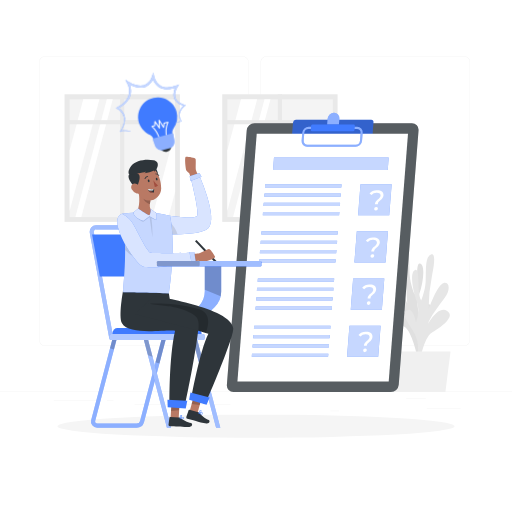
t = 0.00 s
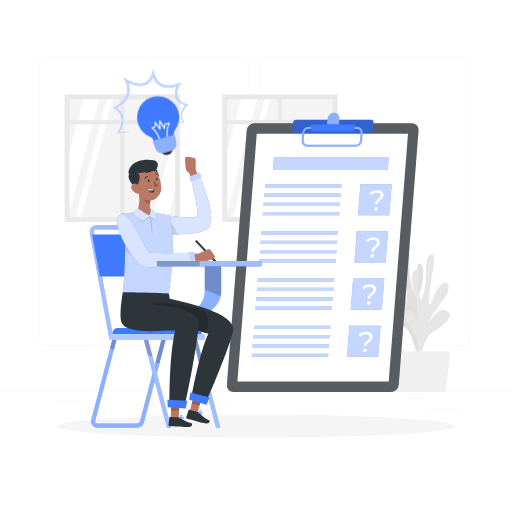
t = 0.23 s
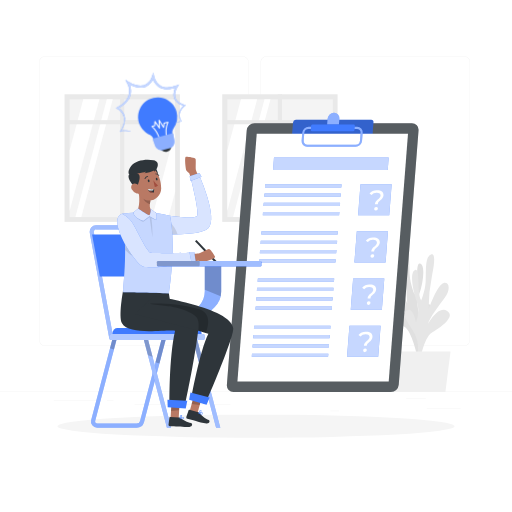
t = 0.49 s
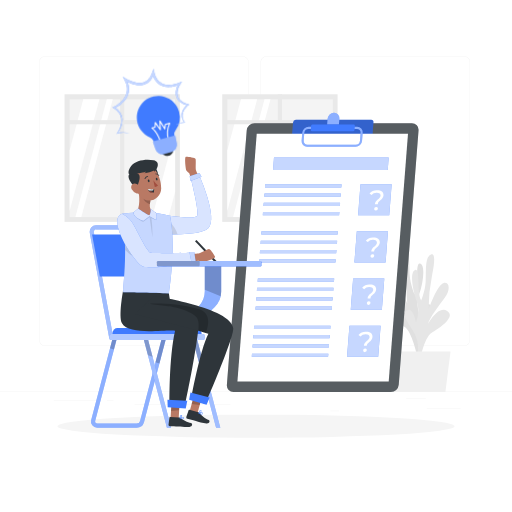
t = 0.75 s
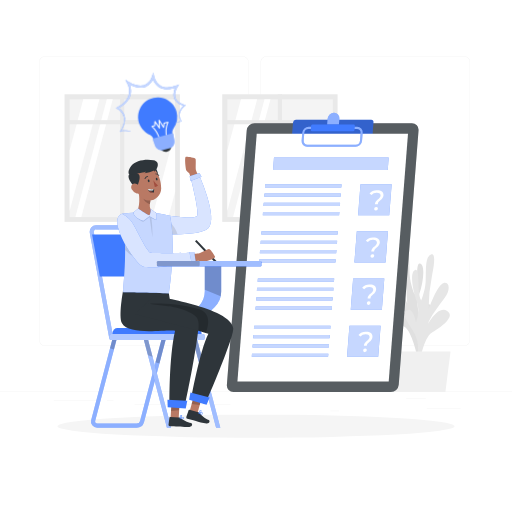
t = 1.05 s
t = 1.20 s: frame unchanged from t = 1.05 s, image omitted

The animated SVG that drew these frames (rendered in a browser with its animation timeline set to each time). Animation: 1 CSS @keyframes rule; one cycle of 1.50 s, repeats indefinitely.

<svg class="animated" id="freepik_stories-exams" xmlns="http://www.w3.org/2000/svg" viewBox="0 0 500 500" version="1.1" xmlns:xlink="http://www.w3.org/1999/xlink" xmlns:svgjs="http://svgjs.com/svgjs"><style>svg#freepik_stories-exams:not(.animated) .animable {opacity: 0;}svg#freepik_stories-exams.animated #freepik--Lightbulb--inject-23 {animation: 1.5s Infinite  linear heartbeat;animation-delay: 0s;}            @keyframes heartbeat {                0% {                    transform: scale(1);                }                10% {                    transform: scale(1.1);                }                30% {                    transform: scale(1);                }                40% {                    transform: scale(1);                }                50% {                    transform: scale(1.1);                }                60% {                    transform: scale(1);                }                100% {                    transform: scale(1);                }            }        </style><g id="freepik--background-complete--inject-23" class="animable" style="transform-origin: 250px 228.23px;"><rect y="382.4" width="500" height="0.25" style="fill: rgb(235, 235, 235); transform-origin: 250px 382.525px;" id="elsp0u5i0r5i" class="animable"></rect><rect x="416.78" y="398.49" width="33.12" height="0.25" style="fill: rgb(235, 235, 235); transform-origin: 433.34px 398.615px;" id="el9q157yn3srp" class="animable"></rect><rect x="322.53" y="401.21" width="8.69" height="0.25" style="fill: rgb(235, 235, 235); transform-origin: 326.875px 401.335px;" id="elgrxhkwlhkfw" class="animable"></rect><rect x="396.59" y="389.21" width="19.19" height="0.25" style="fill: rgb(235, 235, 235); transform-origin: 406.185px 389.335px;" id="el05gs131x23ki" class="animable"></rect><rect x="52.46" y="390.89" width="43.19" height="0.25" style="fill: rgb(235, 235, 235); transform-origin: 74.055px 391.015px;" id="el7mzn7ld2sgi" class="animable"></rect><rect x="104.56" y="390.89" width="6.33" height="0.25" style="fill: rgb(235, 235, 235); transform-origin: 107.725px 391.015px;" id="ely17goa1vxz" class="animable"></rect><rect x="131.47" y="395.11" width="93.68" height="0.25" style="fill: rgb(235, 235, 235); transform-origin: 178.31px 395.235px;" id="el7di1of72nl" class="animable"></rect><path d="M237,337.8H43.91a5.71,5.71,0,0,1-5.7-5.71V60.66A5.71,5.71,0,0,1,43.91,55H237a5.71,5.71,0,0,1,5.71,5.71V332.09A5.71,5.71,0,0,1,237,337.8ZM43.91,55.2a5.46,5.46,0,0,0-5.45,5.46V332.09a5.46,5.46,0,0,0,5.45,5.46H237a5.47,5.47,0,0,0,5.46-5.46V60.66A5.47,5.47,0,0,0,237,55.2Z" style="fill: rgb(235, 235, 235); transform-origin: 140.46px 196.4px;" id="elnwvjuojbmfq" class="animable"></path><path d="M453.31,337.8H260.21a5.72,5.72,0,0,1-5.71-5.71V60.66A5.72,5.72,0,0,1,260.21,55h193.1A5.71,5.71,0,0,1,459,60.66V332.09A5.71,5.71,0,0,1,453.31,337.8ZM260.21,55.2a5.47,5.47,0,0,0-5.46,5.46V332.09a5.47,5.47,0,0,0,5.46,5.46h193.1a5.47,5.47,0,0,0,5.46-5.46V60.66a5.47,5.47,0,0,0-5.46-5.46Z" style="fill: rgb(235, 235, 235); transform-origin: 356.75px 196.4px;" id="elsslxpewu6k" class="animable"></path><path d="M411.48,347.81s-7.68-15,1.1-29.86,11.32-18.32,5.72-21.36-8.16,11.86-8.16,11.86-4.72-10.25-.82-21,6.34-28.2,1-30.07-1,21.79-5.64,29.86c0,0-3.87-9-4.51-17.6s.36-22.37-3.84-25.9-6.9-1.08-2.77,17.93a179,179,0,0,1,4.1,34.46s-9.12-24.94-15.24-25.66-6.11,7.35-.87,14.35,15.34,19.56,17,26c0,0-10-18.76-19-13s7.84,17.09,15.35,21.18,12.71,29.78,12.71,29.78Z" style="fill: rgb(224, 224, 224); transform-origin: 399.121px 295.579px;" id="eltp58cbkur8" class="animable"></path><path d="M405.41,354s7.49-15.14-1.49-29.85-11.57-18.16-6-21.27,8.32,11.75,8.32,11.75,4.58-10.32.54-21-6.71-28.11-1.42-30.05,1.31,21.78,6,29.78c0,0,3.76-9,4.28-17.65s-.66-22.37,3.5-25.95,6.87-1.18,3,17.88a179.67,179.67,0,0,0-3.64,34.52s8.79-25.06,14.9-25.87,6.21,7.27,1.06,14.34-15.08,19.76-16.65,26.24c0,0,9.76-18.9,18.84-13.27s-7.61,17.19-15.06,21.39-12.32,29.94-12.32,29.94Z" style="fill: rgb(230, 230, 230); transform-origin: 417.14px 301.646px;" id="elxt3afzqcozc" class="animable"></path><polygon points="439.93 343.19 378.11 343.19 383.11 382.87 434.93 382.87 439.93 343.19" style="fill: rgb(240, 240, 240); transform-origin: 409.02px 363.03px;" id="elvu60qi2k0c" class="animable"></polygon><rect x="217.04" y="92.06" width="112.62" height="124.62" style="fill: rgb(233, 233, 233); transform-origin: 273.35px 154.37px;" id="el2x4r2vckdzn" class="animable"></rect><rect x="222" y="97" width="103" height="115" style="fill: rgb(244, 244, 244); transform-origin: 273.5px 154.5px;" id="ely7u60m9v2yn" class="animable"></rect><polygon points="251.11 97 222 206.02 222 147 235.32 97 251.11 97" style="fill: rgb(255, 255, 255); transform-origin: 236.555px 151.51px;" id="eli51snuf1pxd" class="animable"></polygon><polygon points="264.12 97 233.42 212 227.63 212 258.33 97 264.12 97" style="fill: rgb(255, 255, 255); transform-origin: 245.875px 154.5px;" id="elozbzxkmp75" class="animable"></polygon><polygon points="325 128.36 325 187.39 318.48 212 302.69 212 325 128.36" style="fill: rgb(255, 255, 255); transform-origin: 313.845px 170.18px;" id="el8yx3tyhrba" class="animable"></polygon><rect x="271.35" y="92.06" width="4" height="124.62" style="fill: rgb(233, 233, 233); transform-origin: 273.35px 154.37px;" id="elk92zy1dhc8" class="animable"></rect><rect x="219" y="117.35" width="108.5" height="4" style="fill: rgb(233, 233, 233); transform-origin: 273.25px 119.35px;" id="elylasrdzc868" class="animable"></rect><rect x="63.04" y="92.06" width="112.62" height="124.62" style="fill: rgb(233, 233, 233); transform-origin: 119.35px 154.37px;" id="elu0jfzscahxb" class="animable"></rect><rect x="68" y="97" width="103" height="115" style="fill: rgb(244, 244, 244); transform-origin: 119.5px 154.5px;" id="elcc12562hgi" class="animable"></rect><polygon points="97.11 97 68 206.02 68 147 81.32 97 97.11 97" style="fill: rgb(255, 255, 255); transform-origin: 82.555px 151.51px;" id="elwc7fmu3ez2" class="animable"></polygon><polygon points="110.12 97 79.42 212 73.63 212 104.33 97 110.12 97" style="fill: rgb(255, 255, 255); transform-origin: 91.875px 154.5px;" id="el80c8kznpi5h" class="animable"></polygon><polygon points="171 128.36 171 187.39 164.48 212 148.69 212 171 128.36" style="fill: rgb(255, 255, 255); transform-origin: 159.845px 170.18px;" id="el3bylb3xh8ab" class="animable"></polygon><rect x="117.35" y="92.06" width="4" height="124.62" style="fill: rgb(233, 233, 233); transform-origin: 119.35px 154.37px;" id="elnjn34ljre6k" class="animable"></rect><rect x="65" y="117.35" width="108.5" height="4" style="fill: rgb(233, 233, 233); transform-origin: 119.25px 119.35px;" id="elylzp5mzqt4" class="animable"></rect></g><g id="freepik--Shadow--inject-23" class="animable" style="transform-origin: 250px 416.24px;"><ellipse id="freepik--path--inject-23" cx="250" cy="416.24" rx="193.89" ry="11.32" style="fill: rgb(245, 245, 245); transform-origin: 250px 416.24px;" class="animable"></ellipse></g><g id="freepik--exams-sheet--inject-23" class="animable" style="transform-origin: 315.149px 246.445px;"><path d="M381.66,382.87H228.17a6.52,6.52,0,0,1-6.59-7.16l19.35-248.24a7.87,7.87,0,0,1,7.71-7.16H402.12a6.53,6.53,0,0,1,6.6,7.16L389.37,375.71A7.88,7.88,0,0,1,381.66,382.87Z" style="fill: rgb(46, 53, 58); transform-origin: 315.149px 251.59px;" id="el0met0xbes6ym" class="animable"></path><g id="elv100zkv8y2a"><path d="M381.66,382.87H228.17a6.52,6.52,0,0,1-6.59-7.16l19.35-248.24a7.87,7.87,0,0,1,7.71-7.16H402.12a6.53,6.53,0,0,1,6.6,7.16L389.37,375.71A7.88,7.88,0,0,1,381.66,382.87Z" style="fill: rgb(255, 255, 255); opacity: 0.2; transform-origin: 315.149px 251.59px;" class="animable"></path></g><path d="M360.87,136.54h-73.5a2.28,2.28,0,0,1-2.31-2.5l1.13-14.51a2.76,2.76,0,0,1,2.7-2.51h73.5a2.28,2.28,0,0,1,2.3,2.51L363.56,134A2.75,2.75,0,0,1,360.87,136.54Z" style="fill: rgb(64, 123, 255); transform-origin: 324.876px 126.78px;" id="elbw3fo2ssdzo" class="animable"></path><g id="eludm88fphlq"><path d="M360.87,136.54h-73.5a2.28,2.28,0,0,1-2.31-2.5l1.13-14.51a2.76,2.76,0,0,1,2.7-2.51h73.5a2.28,2.28,0,0,1,2.3,2.51L363.56,134A2.75,2.75,0,0,1,360.87,136.54Z" style="opacity: 0.2; isolation: isolate; transform-origin: 324.876px 126.78px;" class="animable"></path></g><path d="M331,121.53h-11.5l.45-5.76a6.32,6.32,0,0,1,6.19-5.75h0a5.25,5.25,0,0,1,5.31,5.75Z" style="fill: rgb(64, 123, 255); transform-origin: 325.487px 115.775px;" id="el6ujn4o7h22x" class="animable"></path><g id="elvdwrgqokglm"><path d="M331,121.53h-11.5l.45-5.76a6.32,6.32,0,0,1,6.19-5.75h0a5.25,5.25,0,0,1,5.31,5.75Z" style="fill: rgb(255, 255, 255); opacity: 0.4; transform-origin: 325.487px 115.775px;" class="animable"></path></g><polygon points="379.59 372.5 231.85 372.5 250.71 130.67 398.44 130.67 379.59 372.5" style="fill: rgb(255, 255, 255); transform-origin: 315.145px 251.585px;" id="elwiufgq5g9dj" class="animable"></polygon><path d="M347.2,143.33H300a5.38,5.38,0,0,1-5.43-5.9l.6-7.68a6.49,6.49,0,0,1,6.35-5.9h47.21a5.39,5.39,0,0,1,5.44,5.9l-.6,7.68A6.51,6.51,0,0,1,347.2,143.33Zm-45.86-17.47a4.28,4.28,0,0,0-4.19,3.89l-.6,7.68a3.55,3.55,0,0,0,3.58,3.9h47.22a4.29,4.29,0,0,0,4.2-3.9l.6-7.68a3.56,3.56,0,0,0-3.59-3.89Z" style="fill: rgb(64, 123, 255); transform-origin: 324.37px 133.59px;" id="el0t8pzq8e6o2r" class="animable"></path><g id="elwlder7suu48"><g style="opacity: 0.4; transform-origin: 324.37px 133.59px;" class="animable"><path d="M347.2,143.33H300a5.38,5.38,0,0,1-5.43-5.9l.6-7.68a6.49,6.49,0,0,1,6.35-5.9h47.21a5.39,5.39,0,0,1,5.44,5.9l-.6,7.68A6.51,6.51,0,0,1,347.2,143.33Zm-45.86-17.47a4.28,4.28,0,0,0-4.19,3.89l-.6,7.68a3.55,3.55,0,0,0,3.58,3.9h47.22a4.29,4.29,0,0,0,4.2-3.9l.6-7.68a3.56,3.56,0,0,0-3.59-3.89Z" style="fill: rgb(255, 255, 255); transform-origin: 324.37px 133.59px;" id="el2zqphdeex09" class="animable"></path></g></g><path d="M344.76,128.28h-40a1.25,1.25,0,0,1-1.27-1.37l.31-4a1.52,1.52,0,0,1,1.49-1.37h40a1.24,1.24,0,0,1,1.26,1.37l-.31,4A1.51,1.51,0,0,1,344.76,128.28Z" style="fill: rgb(64, 123, 255); transform-origin: 325.021px 124.91px;" id="elukzozgegpas" class="animable"></path><polygon points="378.63 166 266.63 166 267.58 153.78 379.58 153.78 378.63 166" style="fill: rgb(64, 123, 255); transform-origin: 323.105px 159.89px;" id="elmtyayhsahya" class="animable"></polygon><polygon points="333.3 183.01 258.74 183.01 258.99 179.86 333.55 179.86 333.3 183.01" style="fill: rgb(64, 123, 255); transform-origin: 296.145px 181.435px;" id="elt4598u8zry8" class="animable"></polygon><polygon points="332.6 192.11 258.04 192.11 258.28 188.95 332.84 188.95 332.6 192.11" style="fill: rgb(64, 123, 255); transform-origin: 295.44px 190.53px;" id="el95lk0nzhuy" class="animable"></polygon><polygon points="331.89 201.21 257.33 201.21 257.57 198.05 332.13 198.05 331.89 201.21" style="fill: rgb(64, 123, 255); transform-origin: 294.73px 199.63px;" id="elw2xjogtubwq" class="animable"></polygon><polygon points="331.18 210.3 256.62 210.3 256.86 207.15 331.42 207.15 331.18 210.3" style="fill: rgb(64, 123, 255); transform-origin: 294.02px 208.725px;" id="elyiu2y89c1p9" class="animable"></polygon><polygon points="380.1 210.3 349.68 210.3 352.06 179.86 382.48 179.86 380.1 210.3" style="fill: rgb(64, 123, 255); transform-origin: 366.08px 195.08px;" id="elusf8z1hawk" class="animable"></polygon><path d="M371.68,191.16c.14-1.78-1.24-3-3.74-3a6.44,6.44,0,0,0-5.16,2.2l-1.92-1.45a9.41,9.41,0,0,1,7.45-3.12c4,0,6.46,1.87,6.21,5-.36,4.65-5.31,5-5.59,8.61h-2.79C366.49,195,371.43,194.36,371.68,191.16Zm-6.28,12.73a1.92,1.92,0,0,1,2-1.78,1.59,1.59,0,0,1,1.64,1.78,1.93,1.93,0,0,1-1.92,1.78A1.61,1.61,0,0,1,365.4,203.89Z" style="fill: rgb(255, 255, 255); transform-origin: 367.699px 195.727px;" id="el7nsz674keh3" class="animable"></path><polygon points="329.71 229.08 255.15 229.08 255.4 225.92 329.96 225.92 329.71 229.08" style="fill: rgb(64, 123, 255); transform-origin: 292.555px 227.5px;" id="elhomcha8bnch" class="animable"></polygon><polygon points="329 238.17 254.44 238.17 254.69 235.02 329.25 235.02 329 238.17" style="fill: rgb(64, 123, 255); transform-origin: 291.845px 236.595px;" id="eletp0jl7d4bk" class="animable"></polygon><polygon points="328.3 247.27 253.74 247.27 253.98 244.12 328.54 244.12 328.3 247.27" style="fill: rgb(64, 123, 255); transform-origin: 291.14px 245.695px;" id="elxzwfznkanc" class="animable"></polygon><polygon points="327.59 256.37 253.03 256.37 253.27 253.21 327.83 253.21 327.59 256.37" style="fill: rgb(64, 123, 255); transform-origin: 290.43px 254.79px;" id="elgkh22ggbtdd" class="animable"></polygon><polygon points="376.51 256.37 346.09 256.37 348.46 225.92 378.88 225.92 376.51 256.37" style="fill: rgb(64, 123, 255); transform-origin: 362.485px 241.145px;" id="elm5pduj858y" class="animable"></polygon><path d="M368.09,237.23c.14-1.79-1.24-3-3.74-3a6.44,6.44,0,0,0-5.16,2.2L357.27,235a9.38,9.38,0,0,1,7.45-3.12c4,0,6.46,1.87,6.21,5-.36,4.65-5.31,5-5.59,8.61h-2.79C362.89,241,367.84,240.43,368.09,237.23ZM361.81,250a1.92,1.92,0,0,1,1.95-1.79A1.59,1.59,0,0,1,365.4,250a1.94,1.94,0,0,1-1.92,1.78A1.61,1.61,0,0,1,361.81,250Z" style="fill: rgb(255, 255, 255); transform-origin: 364.109px 241.825px;" id="elojyik9mszen" class="animable"></path><polygon points="326.12 275.14 251.56 275.14 251.81 271.99 326.37 271.99 326.12 275.14" style="fill: rgb(64, 123, 255); transform-origin: 288.965px 273.565px;" id="el4r29v1uz8t3" class="animable"></polygon><polygon points="325.41 284.24 250.85 284.24 251.1 281.08 325.66 281.08 325.41 284.24" style="fill: rgb(64, 123, 255); transform-origin: 288.255px 282.66px;" id="eltyzz9w4cm27" class="animable"></polygon><polygon points="324.7 293.34 250.15 293.34 250.39 290.18 324.95 290.18 324.7 293.34" style="fill: rgb(64, 123, 255); transform-origin: 287.55px 291.76px;" id="el48t6ju4vhj4" class="animable"></polygon><polygon points="324 302.43 249.44 302.43 249.68 299.28 324.24 299.28 324 302.43" style="fill: rgb(64, 123, 255); transform-origin: 286.84px 300.855px;" id="el4g9jmossq2a" class="animable"></polygon><polygon points="372.92 302.43 342.5 302.43 344.87 271.99 375.29 271.99 372.92 302.43" style="fill: rgb(64, 123, 255); transform-origin: 358.895px 287.21px;" id="elgt9t551n1q" class="animable"></polygon><path d="M364.5,283.29c.14-1.78-1.24-3-3.75-3a6.43,6.43,0,0,0-5.15,2.2L353.68,281a9.38,9.38,0,0,1,7.45-3.12c4,0,6.45,1.86,6.21,4.95-.36,4.66-5.31,5-5.59,8.61H359C359.3,287.11,364.25,286.49,364.5,283.29ZM358.22,296a1.92,1.92,0,0,1,1.95-1.78,1.59,1.59,0,0,1,1.64,1.78,1.93,1.93,0,0,1-1.92,1.78A1.6,1.6,0,0,1,358.22,296Z" style="fill: rgb(255, 255, 255); transform-origin: 360.518px 287.826px;" id="elx4rcqb8sw3" class="animable"></path><polygon points="322.53 321.21 247.97 321.21 248.22 318.05 322.78 318.05 322.53 321.21" style="fill: rgb(64, 123, 255); transform-origin: 285.375px 319.63px;" id="elqf54ccbdd3" class="animable"></polygon><polygon points="321.82 330.31 247.26 330.31 247.51 327.15 322.07 327.15 321.82 330.31" style="fill: rgb(64, 123, 255); transform-origin: 284.665px 328.73px;" id="el0kzkjm1ajzv" class="animable"></polygon><polygon points="321.11 339.4 246.55 339.4 246.8 336.25 321.36 336.25 321.11 339.4" style="fill: rgb(64, 123, 255); transform-origin: 283.955px 337.825px;" id="el51u346yixso" class="animable"></polygon><polygon points="320.4 348.5 245.84 348.5 246.09 345.34 320.65 345.34 320.4 348.5" style="fill: rgb(64, 123, 255); transform-origin: 283.245px 346.92px;" id="elhbsup8f6wjk" class="animable"></polygon><polygon points="369.33 348.5 338.91 348.5 341.28 318.05 371.7 318.05 369.33 348.5" style="fill: rgb(64, 123, 255); transform-origin: 355.305px 333.275px;" id="elawz28k7q4jm" class="animable"></polygon><path d="M360.91,329.36c.14-1.79-1.24-3-3.75-3a6.42,6.42,0,0,0-5.15,2.2l-1.92-1.45a9.38,9.38,0,0,1,7.45-3.12c4,0,6.45,1.87,6.21,5-.36,4.65-5.31,5-5.59,8.61h-2.79C355.71,333.17,360.66,332.56,360.91,329.36Zm-6.28,12.73a1.92,1.92,0,0,1,1.95-1.79,1.59,1.59,0,0,1,1.64,1.79,1.94,1.94,0,0,1-1.92,1.78A1.61,1.61,0,0,1,354.63,342.09Z" style="fill: rgb(255, 255, 255); transform-origin: 356.928px 333.925px;" id="elsocpm8ksvf" class="animable"></path><g id="elua4qqmx6ncd"><polygon points="378.63 166 266.63 166 267.58 153.78 379.58 153.78 378.63 166" style="fill: rgb(255, 255, 255); opacity: 0.7; transform-origin: 323.105px 159.89px;" class="animable"></polygon></g><g id="el4yypg31zqv3"><polygon points="333.3 183.01 258.74 183.01 258.99 179.86 333.55 179.86 333.3 183.01" style="fill: rgb(255, 255, 255); opacity: 0.7; transform-origin: 296.145px 181.435px;" class="animable"></polygon></g><g id="el1icjub54lgo"><polygon points="332.6 192.11 258.04 192.11 258.28 188.95 332.84 188.95 332.6 192.11" style="fill: rgb(255, 255, 255); opacity: 0.7; transform-origin: 295.44px 190.53px;" class="animable"></polygon></g><g id="el9vlohbpgr3v"><polygon points="331.89 201.21 257.33 201.21 257.57 198.05 332.13 198.05 331.89 201.21" style="fill: rgb(255, 255, 255); opacity: 0.7; transform-origin: 294.73px 199.63px;" class="animable"></polygon></g><g id="el2xmh29pgtiw"><polygon points="331.18 210.3 256.62 210.3 256.86 207.15 331.42 207.15 331.18 210.3" style="fill: rgb(255, 255, 255); opacity: 0.7; transform-origin: 294.02px 208.725px;" class="animable"></polygon></g><g id="elpih4jjo3evf"><polygon points="380.1 210.3 349.68 210.3 352.06 179.86 382.48 179.86 380.1 210.3" style="fill: rgb(255, 255, 255); opacity: 0.7; transform-origin: 366.08px 195.08px;" class="animable"></polygon></g><g id="eljpvc2n1fmmp"><polygon points="329.71 229.08 255.15 229.08 255.4 225.92 329.96 225.92 329.71 229.08" style="fill: rgb(255, 255, 255); opacity: 0.7; transform-origin: 292.555px 227.5px;" class="animable"></polygon></g><g id="el1xd416qtd0m"><polygon points="329 238.17 254.44 238.17 254.69 235.02 329.25 235.02 329 238.17" style="fill: rgb(255, 255, 255); opacity: 0.7; transform-origin: 291.845px 236.595px;" class="animable"></polygon></g><g id="elk3x3saijq2"><polygon points="328.3 247.27 253.74 247.27 253.98 244.12 328.54 244.12 328.3 247.27" style="fill: rgb(255, 255, 255); opacity: 0.7; transform-origin: 291.14px 245.695px;" class="animable"></polygon></g><g id="elf6i37x5xy0f"><polygon points="327.59 256.37 253.03 256.37 253.27 253.21 327.83 253.21 327.59 256.37" style="fill: rgb(255, 255, 255); opacity: 0.7; transform-origin: 290.43px 254.79px;" class="animable"></polygon></g><g id="elz2ij2q9ro9o"><polygon points="376.51 256.37 346.09 256.37 348.46 225.92 378.88 225.92 376.51 256.37" style="fill: rgb(255, 255, 255); opacity: 0.7; transform-origin: 362.485px 241.145px;" class="animable"></polygon></g><g id="el44tzgrnhvlr"><polygon points="326.12 275.14 251.56 275.14 251.81 271.99 326.37 271.99 326.12 275.14" style="fill: rgb(255, 255, 255); opacity: 0.7; transform-origin: 288.965px 273.565px;" class="animable"></polygon></g><g id="ely1smlho9uto"><polygon points="325.41 284.24 250.85 284.24 251.1 281.08 325.66 281.08 325.41 284.24" style="fill: rgb(255, 255, 255); opacity: 0.7; transform-origin: 288.255px 282.66px;" class="animable"></polygon></g><g id="el4v4dxw1x69l"><polygon points="324.7 293.34 250.15 293.34 250.39 290.18 324.95 290.18 324.7 293.34" style="fill: rgb(255, 255, 255); opacity: 0.7; transform-origin: 287.55px 291.76px;" class="animable"></polygon></g><g id="el1zmcv4937et"><polygon points="324 302.43 249.44 302.43 249.68 299.28 324.24 299.28 324 302.43" style="fill: rgb(255, 255, 255); opacity: 0.7; transform-origin: 286.84px 300.855px;" class="animable"></polygon></g><g id="elqpr8c8w02b"><polygon points="372.92 302.43 342.5 302.43 344.87 271.99 375.29 271.99 372.92 302.43" style="fill: rgb(255, 255, 255); opacity: 0.7; transform-origin: 358.895px 287.21px;" class="animable"></polygon></g><g id="elf0bkru4de3k"><polygon points="322.53 321.21 247.97 321.21 248.22 318.05 322.78 318.05 322.53 321.21" style="fill: rgb(255, 255, 255); opacity: 0.7; transform-origin: 285.375px 319.63px;" class="animable"></polygon></g><g id="el35fcckjvo2a"><polygon points="321.82 330.31 247.26 330.31 247.51 327.15 322.07 327.15 321.82 330.31" style="fill: rgb(255, 255, 255); opacity: 0.7; transform-origin: 284.665px 328.73px;" class="animable"></polygon></g><g id="elmbli0n0hppt"><polygon points="321.11 339.4 246.55 339.4 246.8 336.25 321.36 336.25 321.11 339.4" style="fill: rgb(255, 255, 255); opacity: 0.7; transform-origin: 283.955px 337.825px;" class="animable"></polygon></g><g id="el2e5r9gcudt9"><polygon points="320.4 348.5 245.84 348.5 246.09 345.34 320.65 345.34 320.4 348.5" style="fill: rgb(255, 255, 255); opacity: 0.7; transform-origin: 283.245px 346.92px;" class="animable"></polygon></g><g id="elgjyrxoprk4e"><polygon points="369.33 348.5 338.91 348.5 341.28 318.05 371.7 318.05 369.33 348.5" style="fill: rgb(255, 255, 255); opacity: 0.7; transform-origin: 355.305px 333.275px;" class="animable"></polygon></g></g><g id="freepik--Chair--inject-23" class="animable" style="transform-origin: 151.814px 318.835px;"><path d="M200,257v27.54a21,21,0,0,1-5.85,14.57L168.45,326H183l26.7-26.28a21.08,21.08,0,0,0,6.3-15V257Z" style="fill: rgb(64, 123, 255); transform-origin: 192.225px 291.5px;" id="elpt2o0om86dm" class="animable"></path><g id="elmbikzt60tlm"><path d="M216,257v27.69a20.24,20.24,0,0,1-.52,4.61,20.91,20.91,0,0,1-5.78,10.42L183,326H168.45l25.7-26.89A21,21,0,0,0,200,284.54V257Z" style="fill: rgb(255, 255, 255); opacity: 0.4; transform-origin: 192.225px 291.5px;" class="animable"></path></g><g id="el91zylr0sjn5"><path d="M216,257v27.69a20.24,20.24,0,0,1-.52,4.61L200,283.05V257Z" style="opacity: 0.2; isolation: isolate; transform-origin: 208px 273.15px;" class="animable"></path></g><path d="M158.34,329,136.8,411.06a3.48,3.48,0,0,1-3.37,2.61H94.94a2.08,2.08,0,0,1-1.64-.81,2.05,2.05,0,0,1-.36-1.79L114.49,329h-4.14L89.07,410.05a6.09,6.09,0,0,0,5.87,7.62h38.49a7.49,7.49,0,0,0,7.24-5.59L162.47,329Z" style="fill: rgb(64, 123, 255); transform-origin: 125.672px 373.335px;" id="elxl7brizdqop" class="animable"></path><g id="elpviw95dkbm"><g style="opacity: 0.4; isolation: isolate; transform-origin: 125.672px 373.335px;" class="animable"><path d="M158.34,329,136.8,411.06a3.48,3.48,0,0,1-3.37,2.61H94.94a2.08,2.08,0,0,1-1.64-.81,2.05,2.05,0,0,1-.36-1.79L114.49,329h-4.14L89.07,410.05a6.09,6.09,0,0,0,5.87,7.62h38.49a7.49,7.49,0,0,0,7.24-5.59L162.47,329Z" style="fill: rgb(255, 255, 255); transform-origin: 125.672px 373.335px;" id="eldwqw73af8p6" class="animable"></path></g></g><polygon points="167.15 417.67 143.6 327.87 139.73 328.88 163.01 417.67 167.15 417.67" style="fill: rgb(64, 123, 255); transform-origin: 153.44px 372.77px;" id="ellsw15ap3ah" class="animable"></polygon><polygon points="215.15 417.67 191.6 327.87 187.73 328.88 211.01 417.67 215.15 417.67" style="fill: rgb(64, 123, 255); transform-origin: 201.44px 372.77px;" id="elq7fkw8fztdj" class="animable"></polygon><g id="el2dbir4f47b3"><g style="opacity: 0.5; transform-origin: 153.44px 372.77px;" class="animable"><polygon points="167.15 417.67 143.6 327.87 139.73 328.88 163.01 417.67 167.15 417.67" style="fill: rgb(255, 255, 255); transform-origin: 153.44px 372.77px;" id="el26aidd41rzu" class="animable"></polygon></g></g><g id="el4y5cnhdofsv"><g style="opacity: 0.5; transform-origin: 201.44px 372.77px;" class="animable"><polygon points="215.15 417.67 191.6 327.87 187.73 328.88 211.01 417.67 215.15 417.67" style="fill: rgb(255, 255, 255); transform-origin: 201.44px 372.77px;" id="el1ncz77ev09c" class="animable"></polygon></g></g><g id="el63wi8ozy0at"><polygon points="110.35 329 114.49 329 111.24 341.37 107.41 340.2 110.35 329" style="opacity: 0.2; isolation: isolate; transform-origin: 110.95px 335.185px;" class="animable"></polygon></g><g id="elvxcds52chos"><polygon points="143.6 327.87 148.95 348.28 144.46 346.92 139.73 328.88 143.6 327.87" style="opacity: 0.2; isolation: isolate; transform-origin: 144.34px 338.075px;" class="animable"></polygon></g><g id="el3alhbwaiiwo"><polygon points="158.34 329 162.47 329 155.69 354.9 151.85 353.73 158.34 329" style="opacity: 0.2; isolation: isolate; transform-origin: 157.16px 341.95px;" class="animable"></polygon></g><g id="elvmp8vyxj4r8"><polygon points="201.05 364.15 196.54 362.77 187.73 329.13 191.6 328.03 201.05 364.15" style="opacity: 0.2; isolation: isolate; transform-origin: 194.39px 346.09px;" class="animable"></polygon></g><path d="M106.7,330.37,88,229.14l-.25-1.53a6.58,6.58,0,0,1,1.35-5.41,6.13,6.13,0,0,1,4.81-2.2h40.48a8.66,8.66,0,0,1,8.06,6.92l.3,1.71,18.69,101-3.94.72-18.75-101.3-.24-1.42a4.62,4.62,0,0,0-4.12-3.63H93.87a2.18,2.18,0,0,0-1.74.76,2.63,2.63,0,0,0-.48,2.17l.28,1.68,18.71,101Z" style="fill: rgb(64, 123, 255); transform-origin: 124.534px 275.185px;" id="elvv3rrsm1spj" class="animable"></path><g id="elkcma7d8jq6p"><g style="opacity: 0.5; isolation: isolate; transform-origin: 124.534px 275.185px;" class="animable"><path d="M106.7,330.37,88,229.14l-.25-1.53a6.58,6.58,0,0,1,1.35-5.41,6.13,6.13,0,0,1,4.81-2.2h40.48a8.66,8.66,0,0,1,8.06,6.92l.3,1.71,18.69,101-3.94.72-18.75-101.3-.24-1.42a4.62,4.62,0,0,0-4.12-3.63H93.87a2.18,2.18,0,0,0-1.74.76,2.63,2.63,0,0,0-.48,2.17l.28,1.68,18.71,101Z" style="fill: rgb(255, 255, 255); transform-origin: 124.534px 275.185px;" id="el576197wj0pw" class="animable"></path></g></g><path d="M114.88,320.33h76.93a5,5,0,0,1,5,5V332a0,0,0,0,1,0,0H109.88a0,0,0,0,1,0,0v-6.69A5,5,0,0,1,114.88,320.33Z" style="fill: rgb(64, 123, 255); transform-origin: 153.345px 326.165px;" id="el601xqi08asv" class="animable"></path><rect x="106.67" y="326.18" width="93.35" height="5.84" rx="2.01" style="fill: rgb(64, 123, 255); transform-origin: 153.345px 329.1px;" id="ele4ouneg0pb9" class="animable"></rect><g id="eldx9gy2dnufw"><rect x="106.67" y="326.18" width="93.35" height="5.84" rx="2.01" style="fill: rgb(255, 255, 255); opacity: 0.6; isolation: isolate; transform-origin: 153.345px 329.1px;" class="animable"></rect></g><polygon points="148.33 270 97.5 270 89.92 229 140.74 229 148.26 269.62 148.33 270" style="fill: rgb(64, 123, 255); transform-origin: 119.125px 249.5px;" id="elj907hxynxaj" class="animable"></polygon></g><g id="freepik--Character--inject-23" class="animable" style="transform-origin: 184.919px 285.013px;"><g id="freepik--group--inject-23" class="animable" style="transform-origin: 171.131px 285.013px;"><path d="M198.33,182.63s-6.39-14.84-6.94-16.43.1-9.62-.39-11-7.91-2.37-9.48-2.19-.19,12.6.46,13.58a18,18,0,0,0,2.85,2.72l5.65,17Z" style="fill: rgb(185, 121, 100); transform-origin: 189.563px 169.649px;" id="elleq4vrttjaf" class="animable"></path><path d="M166,210.64c4.36.69,22.21,3.27,26.2.61,3.22-2.15-5.85-37-5.85-37l8.07-3.29s19.17,42.22,8.93,51.86c-5.2,4.9-19.82,6.14-40.85,6.14Z" style="fill: rgb(64, 123, 255); transform-origin: 184.43px 199.96px;" id="el7nujg1et5tm" class="animable"></path><g id="elemrsyb3pe6"><path d="M166,210.64c4.36.69,22.21,3.27,26.2.61,3.22-2.15-5.85-37-5.85-37l8.07-3.29s19.17,42.22,8.93,51.86c-5.2,4.9-19.82,6.14-40.85,6.14Z" style="fill: rgb(255, 255, 255); opacity: 0.8; transform-origin: 184.43px 199.96px;" class="animable"></path></g><g id="elyyqdutccj8h"><path d="M173.39,228.86c-3.1.09-6.41.13-9.89.13l3-11.49A25.76,25.76,0,0,1,173.39,228.86Z" style="opacity: 0.1; isolation: isolate; transform-origin: 168.445px 223.245px;" class="animable"></path></g><line x1="191.17" y1="234.99" x2="212.33" y2="257.37" style="fill: none; stroke: rgb(46, 53, 58); stroke-miterlimit: 10; stroke-width: 2px; transform-origin: 201.75px 246.18px;" id="elons6chunfbq" class="animable"></line><path d="M176,248.17s16.15-.5,17.83-.67,8.67-4.17,10.17-4.33,5.5,6.16,6,7.66-11.33,5.5-12.5,5.34a18.38,18.38,0,0,1-3.67-1.44L176,256.83Z" style="fill: rgb(185, 121, 100); transform-origin: 193.008px 249.998px;" id="elo9agb5i09y" class="animable"></path><polygon points="166.5 409.83 174.47 408.74 175.57 389.8 167.62 390.9 166.5 409.83" style="fill: rgb(185, 121, 100); transform-origin: 171.035px 399.815px;" id="el1xpgpcndx61" class="animable"></polygon><path d="M175.07,407.78l-9-.57a.59.59,0,0,0-.63.51h0l-.88,7.1a1.41,1.41,0,0,0,1.31,1.5c3.14.15,4.65.06,8.61.28,2.44.14,7.23.66,10.58.33s2.94-3.63,1.5-3.79c-3.44-.39-8-2.91-10.14-4.83A2.24,2.24,0,0,0,175.07,407.78Z" style="fill: rgb(46, 53, 58); transform-origin: 176.093px 412.123px;" id="elmh0k7k2dba" class="animable"></path><path d="M177.83,409.32a10.21,10.21,0,0,1-2.12-.42.19.19,0,0,1-.14-.15.22.22,0,0,1,.09-.19c.27-.16,2.64-1.57,3.6-1.13a.7.7,0,0,1,.39.56,1,1,0,0,1-.29,1A2.16,2.16,0,0,1,177.83,409.32Zm1.27-1.51c-.51-.24-1.89.35-2.86.88,1.42.37,2.47.39,2.88.05a.7.7,0,0,0,.17-.66.32.32,0,0,0-.19-.27Z" style="fill: rgb(64, 123, 255); transform-origin: 177.627px 408.346px;" id="elgkkn0c1jtfa" class="animable"></path><path d="M175.75,408.9a.12.12,0,0,1-.08,0,.25.25,0,0,1-.1-.15c0-.07,0-2.42.82-3.15a1,1,0,0,1,.82-.21.71.71,0,0,1,.64.6c.13.89-1.17,2.49-2,2.91A.12.12,0,0,1,175.75,408.9Zm1.3-3.12a.53.53,0,0,0-.41.15c-.52.43-.65,1.75-.68,2.5a3.93,3.93,0,0,0,1.52-2.34c0-.11-.07-.25-.34-.3Z" style="fill: rgb(64, 123, 255); transform-origin: 176.715px 407.142px;" id="elbmy6qgk0nye" class="animable"></path><g id="elchlxi8ajhxc"><polygon points="167.62 390.9 175.57 389.81 174.94 400.63 167 401.33 167.62 390.9" style="opacity: 0.2; isolation: isolate; transform-origin: 171.285px 395.57px;" class="animable"></polygon></g><path d="M166.82,298.51l-1.94-12.18-44.66-2.67s-4.75,25.34-1.1,32.09c6.51,12.05,41.62,6,51.89,7.15-6.14,25.11-5.54,74.18-5.54,74.18l14.67,1.12s11.29-52.87,13.57-78C195.25,303.25,181.2,303.67,166.82,298.51Z" style="fill: rgb(46, 53, 58); transform-origin: 155.783px 340.93px;" id="el03dnjq319r07" class="animable"></path><polygon points="163.75 397.77 181.38 398.93 182.89 391.38 163.52 390.48 163.75 397.77" style="fill: rgb(64, 123, 255); transform-origin: 173.205px 394.705px;" id="elqxghiktp7vf" class="animable"></polygon><polygon points="184.88 402.76 192.9 403.35 197.92 385.06 189.91 384.48 184.88 402.76" style="fill: rgb(185, 121, 100); transform-origin: 191.4px 393.915px;" id="elhf6qba9uovu" class="animable"></polygon><path d="M193.69,402.53,185,400.11a.57.57,0,0,0-.72.36h0l-2.34,6.76a1.42,1.42,0,0,0,1,1.75c3,.79,4.53,1,8.36,2.06,2.35.65,6.93,2.15,10.28,2.53s3.63-2.94,2.25-3.39c-3.28-1.1-7.2-4.52-8.91-6.84A2.23,2.23,0,0,0,193.69,402.53Z" style="fill: rgb(46, 53, 58); transform-origin: 193.249px 406.841px;" id="elyy6qz40t8lc" class="animable"></path><path d="M196.07,404.62a9.5,9.5,0,0,1-2-.86.16.16,0,0,1-.1-.17.2.2,0,0,1,.12-.17c.29-.1,2.91-1,3.75-.35a.7.7,0,0,1,.28.63,1,1,0,0,1-.51.94A2.13,2.13,0,0,1,196.07,404.62Zm1.55-1.22c-.45-.34-1.92,0-3,.27,1.31.66,2.34.9,2.8.65a.69.69,0,0,0,.31-.61.31.31,0,0,0-.13-.31Z" style="fill: rgb(64, 123, 255); transform-origin: 196.046px 403.805px;" id="el3pn59oxmyzd" class="animable"></path><path d="M194.12,403.78H194a.19.19,0,0,1-.06-.17c0-.07.47-2.37,1.45-2.91a1,1,0,0,1,.84,0,.73.73,0,0,1,.51.73c-.07.89-1.67,2.19-2.57,2.43A.14.14,0,0,1,194.12,403.78ZM196,401a.54.54,0,0,0-.43.06c-.6.32-1,1.58-1.19,2.31.82-.38,1.9-1.39,2-2,0-.11,0-.25-.27-.35Z" style="fill: rgb(64, 123, 255); transform-origin: 195.339px 402.234px;" id="elm1ybn55qald" class="animable"></path><g id="ellx3c28hkbr"><polygon points="189.91 384.48 197.92 385.07 195.05 395.52 187.13 394.55 189.91 384.48" style="opacity: 0.2; isolation: isolate; transform-origin: 192.525px 390px;" class="animable"></polygon></g><path d="M200.64,394.23l-14.12-4.15S195,342.5,203.5,326c-.64-.21-1.49-.48-2.54-.79-1.89-.57-4.4-1.28-7.35-2.1-20.52-5.69-62.11-16.36-62.11-16.36l19-17.73s75.68,11.54,77.25,31.48C228.5,330.09,200.64,394.23,200.64,394.23Z" style="fill: rgb(46, 53, 58); transform-origin: 179.632px 341.625px;" id="el4dnsvk7fblc" class="animable"></path><polygon points="184.7 390.39 201.7 395.2 204.75 388.13 185.99 383.21 184.7 390.39" style="fill: rgb(64, 123, 255); transform-origin: 194.725px 389.205px;" id="elue9yeobiwz" class="animable"></polygon><g id="el3wo2sikf3sv"><path d="M201,325.21c-1.89-.57-4.4-1.28-7.35-2.1.59-4.84.6-10.39-1.73-13.22-4.63-5.64-16.54-8.95-23.32-10.15-5.67-1-24.72-3-24.72-3s24.72-2.37,50,5C206.32,305.4,203.89,317.61,201,325.21Z" style="opacity: 0.2; isolation: isolate; transform-origin: 173.605px 310.793px;" class="animable"></path></g><path d="M166,210.64s6.48,24-1.09,75.69c-14.11-.3-37.82-.85-44.69-1-.17-7.2,5.14-42.48-1.07-76.51a94.38,94.38,0,0,1,13.53-1.34,174,174,0,0,1,19.91.43A88.8,88.8,0,0,1,166,210.64Z" style="fill: rgb(64, 123, 255); transform-origin: 143.866px 246.85px;" id="ellun3ix4cjv" class="animable"></path><g id="el4zp0sk717v6"><path d="M166,210.64s6.48,24-1.09,75.69c-14.11-.3-37.82-.85-44.69-1-.17-7.2,5.14-42.48-1.07-76.51a94.38,94.38,0,0,1,13.53-1.34,174,174,0,0,1,19.91.43A88.8,88.8,0,0,1,166,210.64Z" style="fill: rgb(255, 255, 255); opacity: 0.7; transform-origin: 143.866px 246.85px;" class="animable"></path></g><g id="eln0qr0oi52g"><path d="M134.83,252.67c-4-.88-8.77-4.73-12.7-8.53,0-6.76-.33-13.95-1.06-21.28C126.63,231.09,141.69,254.18,134.83,252.67Z" style="opacity: 0.1; isolation: isolate; transform-origin: 128.829px 237.8px;" class="animable"></path></g><path d="M119.12,208.82C103.83,214.33,130.67,255.73,139,260s50.67-4.67,50.67-4.67L188,246.77s-37.46.95-40.91.08S135.44,228.33,130.72,220A26.71,26.71,0,0,0,119.12,208.82Z" style="fill: rgb(64, 123, 255); transform-origin: 152.084px 234.988px;" id="elymxvzcvg3t" class="animable"></path><g id="el5ucu6j6l8xe"><path d="M119.12,208.82C103.83,214.33,130.67,255.73,139,260s50.67-4.67,50.67-4.67L188,246.77s-37.46.95-40.91.08S135.44,228.33,130.72,220A26.71,26.71,0,0,0,119.12,208.82Z" style="fill: rgb(255, 255, 255); opacity: 0.8; transform-origin: 152.084px 234.988px;" class="animable"></path></g><polygon points="185 246 187.17 257.37 191.17 256 189.67 246 185 246" style="fill: rgb(64, 123, 255); transform-origin: 188.085px 251.685px;" id="els4ek2ul5pzj" class="animable"></polygon><g id="elgqrl77wp0a8"><polygon points="185 246 187.17 257.37 191.17 256 189.67 246 185 246" style="fill: rgb(255, 255, 255); opacity: 0.7; transform-origin: 188.085px 251.685px;" class="animable"></polygon></g><polygon points="186.08 176.78 196.84 172.52 194.75 168.85 185.2 172.19 186.08 176.78" style="fill: rgb(64, 123, 255); transform-origin: 191.02px 172.815px;" id="eluxj7rmu2vdp" class="animable"></polygon><g id="els5kc19pknc"><polygon points="186.08 176.78 196.84 172.52 194.75 168.85 185.2 172.19 186.08 176.78" style="fill: rgb(255, 255, 255); opacity: 0.7; transform-origin: 191.02px 172.815px;" class="animable"></polygon></g><g id="elodjih67egjo"><path d="M130.24,207.58s.29,4.67,9.46,9.17l6.34-4.59s1.81,11.72,3,20.47c0,0-.08-14-1.28-19.38l4.85,1.72s-4.13-7.09-11.16-8.72S130.24,207.58,130.24,207.58Z" style="opacity: 0.1; isolation: isolate; transform-origin: 141.425px 219.195px;" class="animable"></path></g><path d="M135.1,185.16c1.12,6.43,2.12,18.19-2.45,22.37L146,211.25l6.52-3.29c-7.11-1.86-6.81-7.16-5.46-12.11Z" style="fill: rgb(185, 121, 100); transform-origin: 142.585px 198.205px;" id="ellvknf1m29vl" class="animable"></path><g id="elc4jcrwozl7"><path d="M140,189.52l7.1,6.33a21.27,21.27,0,0,0-.69,3.52c-2.72-.45-6.4-3.53-6.63-6.39A9.39,9.39,0,0,1,140,189.52Z" style="opacity: 0.2; isolation: isolate; transform-origin: 143.405px 194.445px;" class="animable"></path></g><path d="M144.57,167.29c-2.91,3.16-.4,6.77,8.89,11.16,2.21-4.87.86-13-2.14-14.42S147.11,164.55,144.57,167.29Z" style="fill: rgb(46, 53, 58); transform-origin: 148.989px 171.001px;" id="ely96yn4jruj" class="animable"></path><path d="M131.2,177.23c2.36,8.37,3.32,13.38,8.54,16.81,7.86,5.15,17.49-1,17.68-9.91.16-8-3.72-20.35-12.75-21.92a11.86,11.86,0,0,0-13.47,15Z" style="fill: rgb(185, 121, 100); transform-origin: 144.075px 178.971px;" id="elt1w9ash16tr" class="animable"></path><path d="M144.37,176.81c.15.69.64,1.17,1.09,1.07s.69-.73.54-1.42-.63-1.17-1.08-1.08S144.27,176.12,144.37,176.81Z" style="fill: rgb(46, 53, 58); transform-origin: 145.195px 176.631px;" id="elrnfgfxba6x" class="animable"></path><path d="M152.22,175.12c.15.69.64,1.17,1.09,1.07s.7-.73.55-1.43-.64-1.17-1.09-1.07S152.07,174.43,152.22,175.12Z" style="fill: rgb(46, 53, 58); transform-origin: 153.04px 174.94px;" id="elw5xbk4infod" class="animable"></path><path d="M149.73,176a24.9,24.9,0,0,0,4.58,5.19,4.08,4.08,0,0,1-3.17,1.33Z" style="fill: rgb(162, 78, 63); transform-origin: 152.02px 179.261px;" id="elkmy1ivnwn6e" class="animable"></path><path d="M141.69,174.8a.39.39,0,0,1-.48-.55,4.1,4.1,0,0,1,2.94-2.39.41.41,0,0,1,.47.32v0a.43.43,0,0,1-.35.47h0a3.27,3.27,0,0,0-2.3,1.91A.4.4,0,0,1,141.69,174.8Z" style="fill: rgb(46, 53, 58); transform-origin: 142.893px 173.339px;" id="els7mn4f6cqt9" class="animable"></path><path d="M155.22,171.7a.4.4,0,0,1-.42-.15,3.32,3.32,0,0,0-2.68-1.34.42.42,0,0,1-.45-.38.43.43,0,0,1,.37-.45,4.14,4.14,0,0,1,3.41,1.66.41.41,0,0,1-.07.58h0A.35.35,0,0,1,155.22,171.7Z" style="fill: rgb(46, 53, 58); transform-origin: 153.604px 170.546px;" id="el5kvliz2tpv" class="animable"></path><path d="M133,169c4.26.5,4.7,4.88.5,14.25-4.85-2.26-9.12-9.32-7.75-12.34S129.23,168.55,133,169Z" style="fill: rgb(46, 53, 58); transform-origin: 130.961px 175.929px;" id="elulvo3akbnk" class="animable"></path><path d="M128.63,184.89a8.25,8.25,0,0,0,4.89,4c2.78.81,4.2-1.67,3.46-4.31-.67-2.38-2.93-5.67-5.73-5.32S127.37,182.52,128.63,184.89Z" style="fill: rgb(185, 121, 100); transform-origin: 132.641px 184.14px;" id="elqxbpjhn7aqp" class="animable"></path><path d="M126.08,170.19s-2.11-2.72,2-8.16,14.15-7.11,21.85-5.61,3.12,10,.37,11.41l.34-1.33a23,23,0,0,1-9.5,2.58l1.52-1.41S130.58,170.8,126.08,170.19Z" style="fill: rgb(46, 53, 58); transform-origin: 139.86px 163.082px;" id="el0w8f6xp2fyhf" class="animable"></path><path d="M150.63,184.82a20.79,20.79,0,0,0-.29,3.11l-.54.08c-2.48.33-3.73-.34-4.37-1.17a3.31,3.31,0,0,1-.59-1.41,3.08,3.08,0,0,1,0-.87,11.73,11.73,0,0,0,5,.36C150.3,184.88,150.63,184.82,150.63,184.82Z" style="fill: rgb(46, 53, 58); transform-origin: 147.72px 186.328px;" id="elukpm7sq2evb" class="animable"></path><path d="M149.78,184.92l-.11.92c-2.32.3-4,.2-4.83-.41a3.08,3.08,0,0,1,0-.87A11.73,11.73,0,0,0,149.78,184.92Z" style="fill: rgb(255, 255, 255); transform-origin: 147.295px 185.282px;" id="eloiuc5xkyj8r" class="animable"></path><path d="M149.8,188c-2.48.33-3.73-.34-4.37-1.17a8,8,0,0,1,2.81.18A3,3,0,0,1,149.8,188Z" style="fill: rgb(162, 78, 63); transform-origin: 147.615px 187.432px;" id="eltv3rmzmr5bq" class="animable"></path><path d="M135,203.58s7.22,5.42,11,6.67c0,0,1.78-3.34,1.05-6.1l5.47,3.81a13.51,13.51,0,0,1,0,7L146,211.25l-6.16,4.5s-9.11-2.64-9.64-8.17Z" style="fill: rgb(64, 123, 255); transform-origin: 141.591px 209.665px;" id="eloiaq1nfal6" class="animable"></path><g id="elal8v47lz21i"><path d="M135,203.58s7.22,5.42,11,6.67c0,0,1.78-3.34,1.05-6.1l5.47,3.81a13.51,13.51,0,0,1,0,7L146,211.25l-6.16,4.5s-9.11-2.64-9.64-8.17Z" style="fill: rgb(255, 255, 255); opacity: 0.8; transform-origin: 141.591px 209.665px;" class="animable"></path></g></g><rect x="153.33" y="254.87" width="102.01" height="5.27" rx="1.17" style="fill: rgb(64, 123, 255); transform-origin: 204.335px 257.505px;" id="eloofnwq2t18e" class="animable"></rect><g id="elrfl90p2zrmn"><path d="M255,255.9v2.93c0,.65-.18,1.17-.82,1.17H154.5c-.65,0-1.5-.52-1.5-1.17V255.9c0-.64.85-.9,1.5-.9h99.68C254.82,255,255,255.26,255,255.9Z" style="fill: rgb(255, 255, 255); opacity: 0.5; transform-origin: 204px 257.5px;" class="animable"></path></g><g id="elnp5jmssk7he"><path d="M195,255.9v2.93c0,.65-.22,1.17-.86,1.17H154.5c-.65,0-1.5-.52-1.5-1.17V255.9c0-.64.85-.9,1.5-.9h39.64C194.78,255,195,255.26,195,255.9Z" style="opacity: 0.2; isolation: isolate; transform-origin: 174px 257.5px;" class="animable"></path></g></g><g id="freepik--Lightbulb--inject-23" class="animable animator-active" style="transform-origin: 147.32px 109.596px;"><path d="M172.36,109.13a19.13,19.13,0,1,0-25.91,22.7,5.45,5.45,0,0,1,2.89,2.78l.65,1.47,18.41-5-.19-1.6a5.61,5.61,0,0,1,1.09-3.89A19.26,19.26,0,0,0,172.36,109.13Z" style="fill: rgb(64, 123, 255); transform-origin: 153.913px 115.584px;" id="elcyy7lj1hbe5" class="animable"></path><path d="M156,136.12s-2.77-8.69-7.66-12.54l2.71-.74.21-4.17,4.43,6.41-.36-7.8,4.37,7.11.44-4,3.87-1a22.2,22.2,0,0,0-1.07,15.11" style="fill: none; stroke: rgb(255, 255, 255); stroke-linecap: round; stroke-linejoin: round; transform-origin: 156.175px 126.7px;" id="el2t966kkq99k" class="animable"></path><path d="M159.48,134.66c-3.26.89-5.08,4.64-4.06,8.37s4.48,6,7.74,5.14,5.07-4.63,4.06-8.36S162.74,133.78,159.48,134.66Z" style="fill: rgb(46, 53, 58); transform-origin: 161.318px 141.412px;" id="ely18d3oolp2" class="animable"></path><path d="M165.76,144.74l-6.56,1.79a6.44,6.44,0,0,1-7.76-4.06l-2.15-6.07a.92.92,0,0,1,.63-1.2L168,130.27a.92.92,0,0,1,1.15.72l1.23,6.31A6.44,6.44,0,0,1,165.76,144.74Z" style="fill: rgb(64, 123, 255); transform-origin: 159.867px 138.496px;" id="elr1u5bd9m2kg" class="animable"></path><g id="eliobhov5y4qn"><path d="M165.76,144.74l-6.56,1.79a6.44,6.44,0,0,1-7.76-4.06l-2.15-6.07a.92.92,0,0,1,.63-1.2L168,130.27a.92.92,0,0,1,1.15.72l1.23,6.31A6.44,6.44,0,0,1,165.76,144.74Z" style="fill: rgb(255, 255, 255); opacity: 0.4; transform-origin: 159.867px 138.496px;" class="animable"></path></g><path d="M128.38,128.25a31,31,0,0,0-5.43-.51,22.15,22.15,0,0,0-2.71.15c-.45.07-.9.12-1.33.23-.22.06-.44.09-.65.17l-.63.2-.72.23.43-.63a24.12,24.12,0,0,0,2.87-5.8,17.83,17.83,0,0,0,.75-3.13,14.22,14.22,0,0,0,.14-1.59,14.06,14.06,0,0,0,0-1.59,11.71,11.71,0,0,0-.22-1.56l-.19-.76-.25-.75a9.55,9.55,0,0,0-.65-1.42,11.26,11.26,0,0,0-.83-1.32,13.16,13.16,0,0,0-1-1.2l-.55-.56-.6-.52c-.39-.36-.85-.64-1.26-1s-.9-.56-1.35-.85l-1-.66,1.11-.53c.53-.26,1.09-.57,1.62-.89s1.06-.65,1.58-1a26.18,26.18,0,0,0,2.93-2.32c.45-.42.89-.85,1.32-1.3s.82-.93,1.19-1.41.73-1,1-1.51a14.46,14.46,0,0,0,.87-1.59,13.42,13.42,0,0,0,.68-1.68l.26-.86.19-.89a11.83,11.83,0,0,0,.2-1.78,13.6,13.6,0,0,0-.32-3.59l-.2-.89-.28-.87c-.17-.59-.44-1.14-.66-1.71s-.54-1.1-.81-1.66l-1.43-3,2.74,1.76c.48.32,1,.63,1.57.92s1.1.57,1.66.82a27.14,27.14,0,0,0,3.44,1.33c.59.17,1.18.33,1.77.46a15.55,15.55,0,0,0,1.79.3,13.54,13.54,0,0,0,1.79.11,14.75,14.75,0,0,0,1.77-.12l.86-.15.85-.23a11.71,11.71,0,0,0,1.6-.66,5.48,5.48,0,0,0,.74-.43,5,5,0,0,0,.71-.5,13,13,0,0,0,1.3-1.16,13.28,13.28,0,0,0,1.11-1.37,12.49,12.49,0,0,0,.95-1.52c.31-.51.52-1.09.79-1.63s.43-1.14.65-1.71l1.25-3.28.62,3.42a12.2,12.2,0,0,0,.43,1.65,15.65,15.65,0,0,0,2.38,4.65,12.11,12.11,0,0,0,2.43,2.42,10.34,10.34,0,0,0,1.44.92,11,11,0,0,0,1.57.7,13.12,13.12,0,0,0,1.66.46,14.39,14.39,0,0,0,1.73.24,17,17,0,0,0,1.75,0c.59,0,1.18-.08,1.77-.13s1.18-.19,1.76-.28l1.75-.42,1.73-.52,1.71-.61,2.37-.85-1.36,2.11c-.25.37-.5.82-.73,1.25s-.44.87-.64,1.33a16.21,16.21,0,0,0-.93,2.78,12.16,12.16,0,0,0-.33,2.87,8.69,8.69,0,0,0,.49,2.78l.27.66L172,97a8.62,8.62,0,0,0,.83,1.15,9.73,9.73,0,0,0,1,1,11.27,11.27,0,0,0,1.17.89,13.15,13.15,0,0,0,1.26.76c.43.24.89.42,1.34.64l1.4.53,1.44.45,1,.32-.84.65a14.17,14.17,0,0,0-1.59,1.44,15.57,15.57,0,0,0-1.38,1.66c-.23.29-.41.6-.61.9a8.62,8.62,0,0,0-.52.94,6.23,6.23,0,0,0-.44,1,6.07,6.07,0,0,0-.33,1c-.07.35-.19.69-.23,1l-.1,1.07c0,.36,0,.72.06,1.08a4.8,4.8,0,0,0,.18,1.06,6.25,6.25,0,0,0,.28,1l.41,1a5.89,5.89,0,0,0,.51,1l.56,1,.21.35h-.39a17.17,17.17,0,0,0-4.38.58,9.59,9.59,0,0,0-2.06.81,4.57,4.57,0,0,0-.47.29,2.36,2.36,0,0,0-.45.33,3.62,3.62,0,0,0-.42.36l-.39.41.37-.43a3,3,0,0,1,.4-.39,3.13,3.13,0,0,1,.44-.36c.15-.1.3-.22.46-.31a10.27,10.27,0,0,1,2.05-.94,16.38,16.38,0,0,1,4.45-.79l-.17.35-.62-1a6,6,0,0,1-.58-1l-.47-1a5.85,5.85,0,0,1-.34-1.1,4.84,4.84,0,0,1-.24-1.13c0-.38-.09-.77-.1-1.15l0-1.17c0-.38.14-.76.2-1.14a7.17,7.17,0,0,1,.32-1.12,6.23,6.23,0,0,1,.43-1.08,8.28,8.28,0,0,1,.52-1,10.85,10.85,0,0,1,.6-1,15.58,15.58,0,0,1,1.43-1.81,15.24,15.24,0,0,1,1.69-1.61l.19,1-1.51-.43-1.49-.53c-.49-.21-1-.4-1.46-.65a12.73,12.73,0,0,1-1.39-.79,12.13,12.13,0,0,1-1.31-.95A9.68,9.68,0,0,1,171.78,99a9.18,9.18,0,0,1-1-1.33l-.41-.72-.33-.77A10,10,0,0,1,169.4,93a13.07,13.07,0,0,1,.29-3.25,18.15,18.15,0,0,1,.94-3.07c.2-.5.42-1,.66-1.46s.49-.94.8-1.43l1,1.26-1.78.65-1.81.56c-.62.17-1.24.31-1.86.46s-1.25.24-1.89.31a17.72,17.72,0,0,1-1.93.16,18.15,18.15,0,0,1-2,0,16.12,16.12,0,0,1-1.94-.26,15.82,15.82,0,0,1-1.91-.51,14.71,14.71,0,0,1-1.82-.79,12.29,12.29,0,0,1-1.69-1.06,14,14,0,0,1-2.82-2.77,16.38,16.38,0,0,1-2-3.36,17.56,17.56,0,0,1-.71-1.82,15.07,15.07,0,0,1-.52-1.93l1.87.14c-.23.62-.44,1.25-.69,1.86a20,20,0,0,1-.86,1.81,14,14,0,0,1-1,1.73,16,16,0,0,1-1.28,1.6,13.53,13.53,0,0,1-1.54,1.38,6.17,6.17,0,0,1-.86.58,8.08,8.08,0,0,1-.9.52,13.43,13.43,0,0,1-1.93.78l-1,.25-1,.18a14,14,0,0,1-2,.11,15,15,0,0,1-2-.13,18.44,18.44,0,0,1-2-.35c-.65-.14-1.29-.32-1.92-.52a27.54,27.54,0,0,1-3.66-1.44c-.6-.27-1.18-.57-1.75-.88s-1.13-.64-1.72-1l1.31-1.19c.29.6.6,1.18.86,1.8a20,20,0,0,1,.71,1.87l.3,1,.22,1a19.48,19.48,0,0,1,.3,2,17.17,17.17,0,0,1,0,2,13.59,13.59,0,0,1-.24,2l-.22,1-.3,1a15.49,15.49,0,0,1-.78,1.88,14.32,14.32,0,0,1-1,1.75A19.18,19.18,0,0,1,124.15,99c-.43.52-.87,1-1.33,1.49s-.95.92-1.44,1.36a30.15,30.15,0,0,1-3.15,2.37q-.83.54-1.68,1c-.58.32-1.15.62-1.78.9l.07-1.19c.47.32,1,.61,1.42.94s.92.67,1.33,1.07l.64.58.59.62a15.43,15.43,0,0,1,1.08,1.34,12.47,12.47,0,0,1,.89,1.49,11.57,11.57,0,0,1,.68,1.58l.25.83.18.84a12.45,12.45,0,0,1,.2,1.71,16.57,16.57,0,0,1-1.16,6.63,25,25,0,0,1-3.19,5.86l-.29-.4.67-.19c.23-.07.46-.1.69-.15.45-.1.91-.13,1.37-.19a23.15,23.15,0,0,1,2.76,0A31.89,31.89,0,0,1,128.38,128.25Z" style="fill: rgb(64, 123, 255); transform-origin: 147.32px 99.78px;" id="elyf1u3dj5ykg" class="animable"></path><g id="el9v99qd16v9t"><path d="M128.38,128.25a31,31,0,0,0-5.43-.51,22.15,22.15,0,0,0-2.71.15c-.45.07-.9.12-1.33.23-.22.06-.44.09-.65.17l-.63.2-.72.23.43-.63a24.12,24.12,0,0,0,2.87-5.8,17.83,17.83,0,0,0,.75-3.13,14.22,14.22,0,0,0,.14-1.59,14.06,14.06,0,0,0,0-1.59,11.71,11.71,0,0,0-.22-1.56l-.19-.76-.25-.75a9.55,9.55,0,0,0-.65-1.42,11.26,11.26,0,0,0-.83-1.32,13.16,13.16,0,0,0-1-1.2l-.55-.56-.6-.52c-.39-.36-.85-.64-1.26-1s-.9-.56-1.35-.85l-1-.66,1.11-.53c.53-.26,1.09-.57,1.62-.89s1.06-.65,1.58-1a26.18,26.18,0,0,0,2.93-2.32c.45-.42.89-.85,1.32-1.3s.82-.93,1.19-1.41.73-1,1-1.51a14.46,14.46,0,0,0,.87-1.59,13.42,13.42,0,0,0,.68-1.68l.26-.86.19-.89a11.83,11.83,0,0,0,.2-1.78,13.6,13.6,0,0,0-.32-3.59l-.2-.89-.28-.87c-.17-.59-.44-1.14-.66-1.71s-.54-1.1-.81-1.66l-1.43-3,2.74,1.76c.48.32,1,.63,1.57.92s1.1.57,1.66.82a27.14,27.14,0,0,0,3.44,1.33c.59.17,1.18.33,1.77.46a15.55,15.55,0,0,0,1.79.3,13.54,13.54,0,0,0,1.79.11,14.75,14.75,0,0,0,1.77-.12l.86-.15.85-.23a11.71,11.71,0,0,0,1.6-.66,5.48,5.48,0,0,0,.74-.43,5,5,0,0,0,.71-.5,13,13,0,0,0,1.3-1.16,13.28,13.28,0,0,0,1.11-1.37,12.49,12.49,0,0,0,.95-1.52c.31-.51.52-1.09.79-1.63s.43-1.14.65-1.71l1.25-3.28.62,3.42a12.2,12.2,0,0,0,.43,1.65,15.65,15.65,0,0,0,2.38,4.65,12.11,12.11,0,0,0,2.43,2.42,10.34,10.34,0,0,0,1.44.92,11,11,0,0,0,1.57.7,13.12,13.12,0,0,0,1.66.46,14.39,14.39,0,0,0,1.73.24,17,17,0,0,0,1.75,0c.59,0,1.18-.08,1.77-.13s1.18-.19,1.76-.28l1.75-.42,1.73-.52,1.71-.61,2.37-.85-1.36,2.11c-.25.37-.5.82-.73,1.25s-.44.87-.64,1.33a16.21,16.21,0,0,0-.93,2.78,12.16,12.16,0,0,0-.33,2.87,8.69,8.69,0,0,0,.49,2.78l.27.66L172,97a8.62,8.62,0,0,0,.83,1.15,9.73,9.73,0,0,0,1,1,11.27,11.27,0,0,0,1.17.89,13.15,13.15,0,0,0,1.26.76c.43.24.89.42,1.34.64l1.4.53,1.44.45,1,.32-.84.65a14.17,14.17,0,0,0-1.59,1.44,15.57,15.57,0,0,0-1.38,1.66c-.23.29-.41.6-.61.9a8.62,8.62,0,0,0-.52.94,6.23,6.23,0,0,0-.44,1,6.07,6.07,0,0,0-.33,1c-.07.35-.19.69-.23,1l-.1,1.07c0,.36,0,.72.06,1.08a4.8,4.8,0,0,0,.18,1.06,6.25,6.25,0,0,0,.28,1l.41,1a5.89,5.89,0,0,0,.51,1l.56,1,.21.35h-.39a17.17,17.17,0,0,0-4.38.58,9.59,9.59,0,0,0-2.06.81,4.57,4.57,0,0,0-.47.29,2.36,2.36,0,0,0-.45.33,3.62,3.62,0,0,0-.42.36l-.39.41.37-.43a3,3,0,0,1,.4-.39,3.13,3.13,0,0,1,.44-.36c.15-.1.3-.22.46-.31a10.27,10.27,0,0,1,2.05-.94,16.38,16.38,0,0,1,4.45-.79l-.17.35-.62-1a6,6,0,0,1-.58-1l-.47-1a5.85,5.85,0,0,1-.34-1.1,4.84,4.84,0,0,1-.24-1.13c0-.38-.09-.77-.1-1.15l0-1.17c0-.38.14-.76.2-1.14a7.17,7.17,0,0,1,.32-1.12,6.23,6.23,0,0,1,.43-1.08,8.28,8.28,0,0,1,.52-1,10.85,10.85,0,0,1,.6-1,15.58,15.58,0,0,1,1.43-1.81,15.24,15.24,0,0,1,1.69-1.61l.19,1-1.51-.43-1.49-.53c-.49-.21-1-.4-1.46-.65a12.73,12.73,0,0,1-1.39-.79,12.13,12.13,0,0,1-1.31-.95A9.68,9.68,0,0,1,171.78,99a9.18,9.18,0,0,1-1-1.33l-.41-.72-.33-.77A10,10,0,0,1,169.4,93a13.07,13.07,0,0,1,.29-3.25,18.15,18.15,0,0,1,.94-3.07c.2-.5.42-1,.66-1.46s.49-.94.8-1.43l1,1.26-1.78.65-1.81.56c-.62.17-1.24.31-1.86.46s-1.25.24-1.89.31a17.72,17.72,0,0,1-1.93.16,18.15,18.15,0,0,1-2,0,16.12,16.12,0,0,1-1.94-.26,15.82,15.82,0,0,1-1.91-.51,14.71,14.71,0,0,1-1.82-.79,12.29,12.29,0,0,1-1.69-1.06,14,14,0,0,1-2.82-2.77,16.38,16.38,0,0,1-2-3.36,17.56,17.56,0,0,1-.71-1.82,15.07,15.07,0,0,1-.52-1.93l1.87.14c-.23.62-.44,1.25-.69,1.86a20,20,0,0,1-.86,1.81,14,14,0,0,1-1,1.73,16,16,0,0,1-1.28,1.6,13.53,13.53,0,0,1-1.54,1.38,6.17,6.17,0,0,1-.86.58,8.08,8.08,0,0,1-.9.52,13.43,13.43,0,0,1-1.93.78l-1,.25-1,.18a14,14,0,0,1-2,.11,15,15,0,0,1-2-.13,18.44,18.44,0,0,1-2-.35c-.65-.14-1.29-.32-1.92-.52a27.54,27.54,0,0,1-3.66-1.44c-.6-.27-1.18-.57-1.75-.88s-1.13-.64-1.72-1l1.31-1.19c.29.6.6,1.18.86,1.8a20,20,0,0,1,.71,1.87l.3,1,.22,1a19.48,19.48,0,0,1,.3,2,17.17,17.17,0,0,1,0,2,13.59,13.59,0,0,1-.24,2l-.22,1-.3,1a15.49,15.49,0,0,1-.78,1.88,14.32,14.32,0,0,1-1,1.75A19.18,19.18,0,0,1,124.15,99c-.43.52-.87,1-1.33,1.49s-.95.92-1.44,1.36a30.15,30.15,0,0,1-3.15,2.37q-.83.54-1.68,1c-.58.32-1.15.62-1.78.9l.07-1.19c.47.32,1,.61,1.42.94s.92.67,1.33,1.07l.64.58.59.62a15.43,15.43,0,0,1,1.08,1.34,12.47,12.47,0,0,1,.89,1.49,11.57,11.57,0,0,1,.68,1.58l.25.83.18.84a12.45,12.45,0,0,1,.2,1.71,16.57,16.57,0,0,1-1.16,6.63,25,25,0,0,1-3.19,5.86l-.29-.4.67-.19c.23-.07.46-.1.69-.15.45-.1.91-.13,1.37-.19a23.15,23.15,0,0,1,2.76,0A31.89,31.89,0,0,1,128.38,128.25Z" style="fill: rgb(255, 255, 255); opacity: 0.7; transform-origin: 147.32px 99.78px;" class="animable"></path></g></g><defs>     <filter id="active" height="200%">         <feMorphology in="SourceAlpha" result="DILATED" operator="dilate" radius="2"></feMorphology>                <feFlood flood-color="#32DFEC" flood-opacity="1" result="PINK"></feFlood>        <feComposite in="PINK" in2="DILATED" operator="in" result="OUTLINE"></feComposite>        <feMerge>            <feMergeNode in="OUTLINE"></feMergeNode>            <feMergeNode in="SourceGraphic"></feMergeNode>        </feMerge>    </filter>    <filter id="hover" height="200%">        <feMorphology in="SourceAlpha" result="DILATED" operator="dilate" radius="2"></feMorphology>                <feFlood flood-color="#ff0000" flood-opacity="0.5" result="PINK"></feFlood>        <feComposite in="PINK" in2="DILATED" operator="in" result="OUTLINE"></feComposite>        <feMerge>            <feMergeNode in="OUTLINE"></feMergeNode>            <feMergeNode in="SourceGraphic"></feMergeNode>        </feMerge>            <feColorMatrix type="matrix" values="0   0   0   0   0                0   1   0   0   0                0   0   0   0   0                0   0   0   1   0 "></feColorMatrix>    </filter></defs></svg>